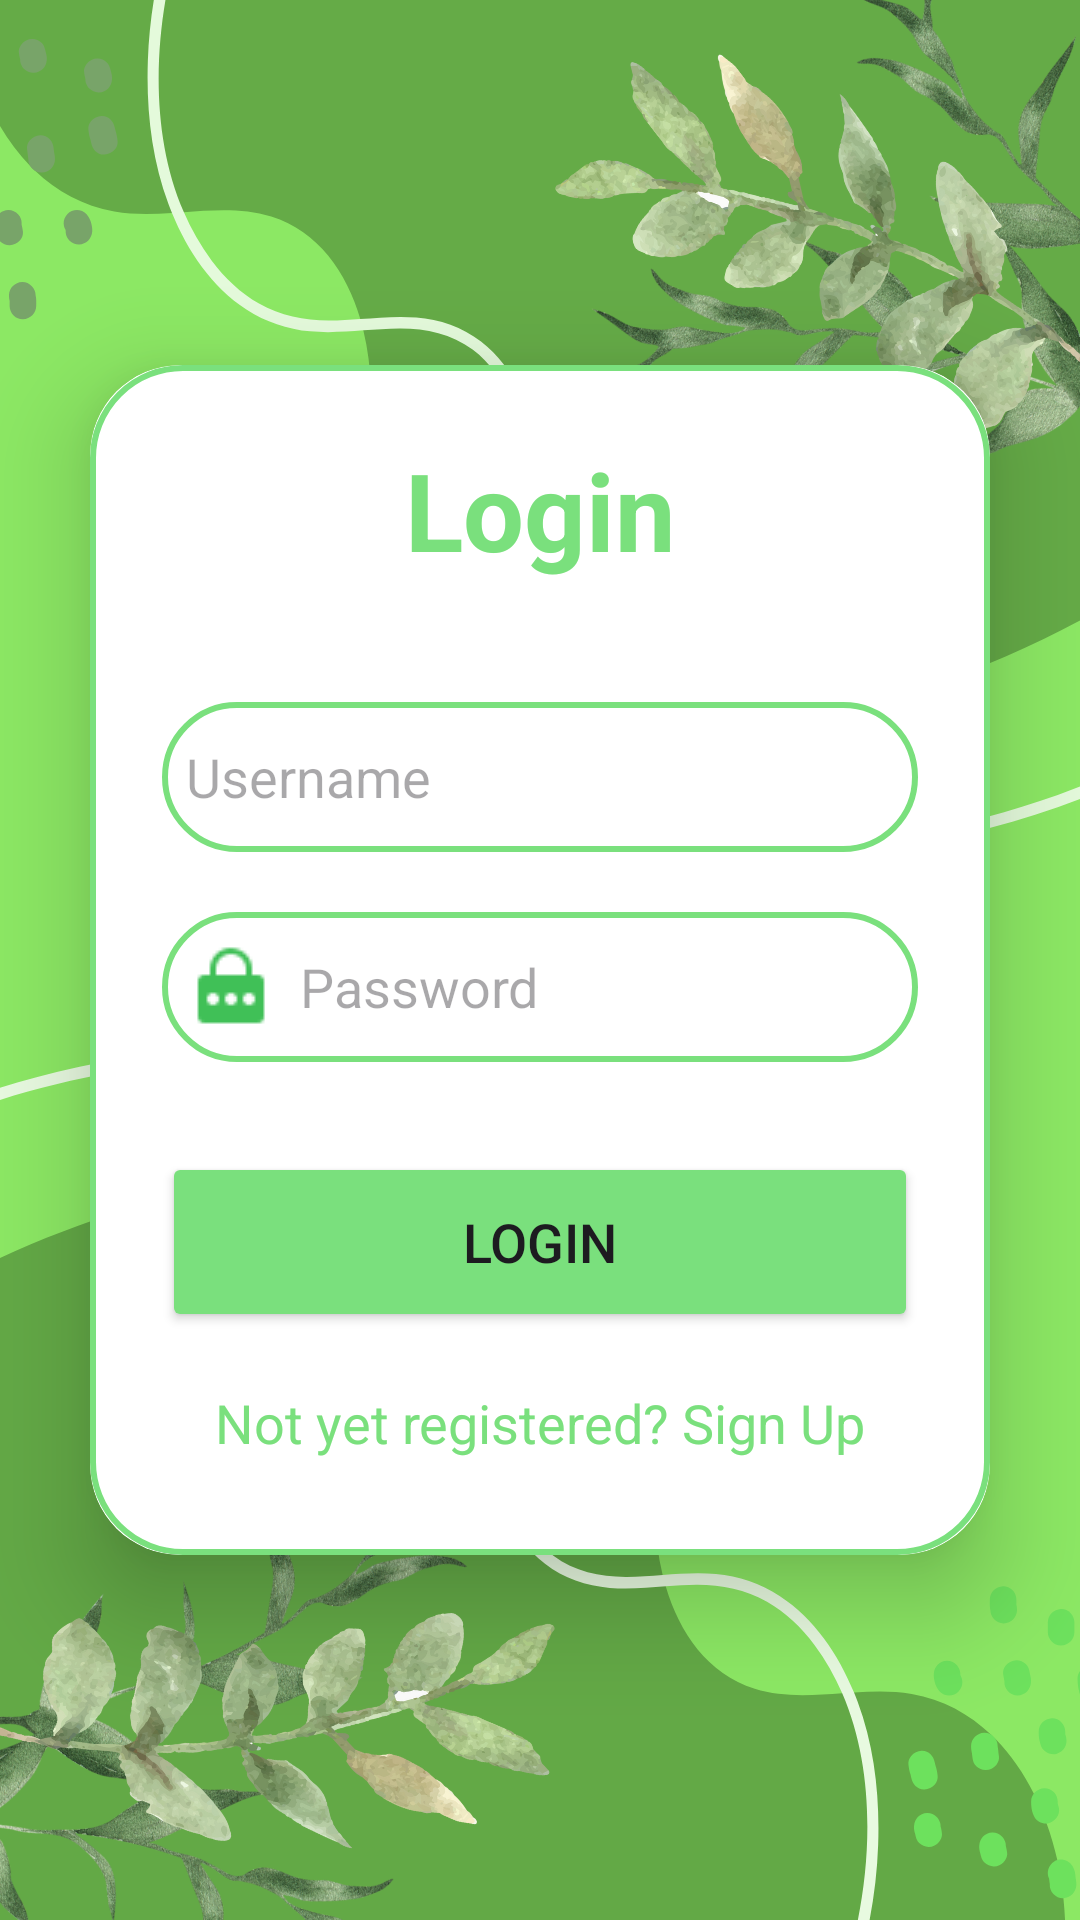

Here is an Android app screen rendered from its layout file. Give the layout XML and the strings, colors and styles it references.
<!-- AndroidManifest.xml: application theme Theme.EcoGrowPlanner -->
<!-- res/layout/activity_login.xml -->
<?xml version="1.0" encoding="utf-8"?>

<LinearLayout
    xmlns:android="http://schemas.android.com/apk/res/android"
    xmlns:app="http://schemas.android.com/apk/res-auto"
    xmlns:tools="http://schemas.android.com/tools"
    android:layout_width="match_parent"
    android:layout_height="match_parent"
    android:orientation="vertical"
    android:gravity="center"
    android:background="@drawable/pic2"
    tools:context=".LoginActivity">

    <androidx.cardview.widget.CardView
        android:layout_width="match_parent"
        android:layout_height="wrap_content"
        android:layout_margin="30dp"
        app:cardCornerRadius="30dp"
        app:cardElevation="20dp">

        <LinearLayout
            android:layout_width="match_parent"
            android:layout_height="wrap_content"
            android:orientation="vertical"
            android:layout_gravity="center_horizontal"
            android:padding="24dp"
            android:background="@drawable/lavender">

            <TextView
                android:layout_width="match_parent"
                android:layout_height="wrap_content"
                android:text="Login"
                android:textSize="36sp"
                android:textAlignment="center"
                android:textStyle="bold"
                android:textColor="@color/green"/>

            <EditText
                android:layout_width="match_parent"
                android:layout_height="50dp"
                android:id="@+id/login_username"
                android:background="@drawable/lavender"
                android:layout_marginTop="40dp"
                android:drawableStart="@drawable/username"
                android:padding="8dp"
                android:hint="Username"
                android:drawablePadding="8dp"
                android:textColor="@color/black"/>

            <EditText
                android:layout_width="match_parent"
                android:layout_height="50dp"
                android:id="@+id/login_password"
                android:background="@drawable/lavender"
                android:layout_marginTop="20dp"
                android:padding="8dp"
                android:hint="Password"
                android:drawableStart="@drawable/password"
                android:inputType="textPassword"
                android:drawablePadding="8dp"
                android:textColor="@color/black"/>

            <Button
                android:layout_width="match_parent"
                android:layout_height="60dp"
                android:text="Login"
                android:id="@+id/login_button"
                android:textSize="18sp"
                android:layout_marginTop="30dp"
                android:backgroundTint="@color/green"
                app:cornerRadius = "20dp"/>

            <TextView
                android:layout_width="wrap_content"
                android:layout_height="wrap_content"
                android:id="@+id/signupRedirectText"
                android:text="Not yet registered? Sign Up"
                android:layout_gravity="center"
                android:padding="8dp"
                android:layout_marginTop="10dp"
                android:textColor="@color/green"
                android:textSize="18sp"/>

        </LinearLayout>

    </androidx.cardview.widget.CardView>
</LinearLayout>
<!-- resources referenced by this layout -->
<resources>
  <color name="black">#FF000000</color>
  <color name="green">#7AE07D</color>
  <!-- drawable lavender (drawable) -->
  <?xml version="1.0" encoding="utf-8"?>
  
  <shape xmlns:android="http://schemas.android.com/apk/res/android"
      android:shape="rectangle">
  
      <stroke
          android:width="2dp"
          android:color="@color/green">
  
      </stroke>
  
      <corners
          android:radius="30dp">
  
      </corners>
  </shape>
  <!-- drawable password: png bitmap (drawable, 388 bytes) -->
  <!-- drawable pic2: png bitmap (drawable, 435956 bytes) -->
  <style name="Theme.EcoGrowPlanner" parent="Base.Theme.EcoGrowPlanner" />
  <style name="Base.Theme.EcoGrowPlanner" parent="Theme.Material3.DayNight.NoActionBar">
          
          
      </style>
</resources>
